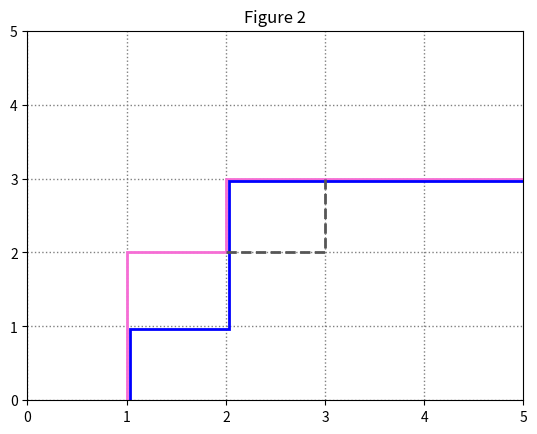

Generate this figure with matplotlib:
import numpy as np
from matplotlib.path import Path
from matplotlib.patches import PathPatch
import matplotlib.pyplot as plt
import copy

import random

epsilon = 0.03

fig, ax = plt.subplots()

lattice_vertices = []
lattice_code = []

for y in range(5):
    lattice_vertices += [(0, y), (5, y)]
lattice_code += [Path.MOVETO, Path.LINETO] * (5)

for x in range(5):
    lattice_vertices += [(x, 0), (x, 5)]
lattice_code += [Path.MOVETO, Path.LINETO] * (5)

lattice_vertices = np.array(lattice_vertices, float)
lattice = Path(lattice_vertices, lattice_code)

lattice_path = PathPatch(lattice, facecolor='None', edgecolor='grey', linestyle='dotted')
ax.add_patch(lattice_path)

###########

vertices = [(1,0), (1,1), (1, 2), (2,2), (2, 3), (2, 3), (3,3), (4,3), (5,3)]
codes = [Path.MOVETO] + (len(vertices) - 1) * [Path.LINETO]  # IMPORTANT LINE OF CODE.

vertices = np.array(vertices, float)
path = Path(vertices, codes)

pink = PathPatch(path, facecolor='None', edgecolor='#F66DD5', linewidth=2.0)

##########

blue_vertices = [(1 + epsilon,0), (1 + epsilon,1 - epsilon), (2 + epsilon,1 - epsilon), (2 + epsilon, 2 - epsilon), (2 + epsilon ,3 - epsilon), (3, 3 - epsilon ), (4, 3 - epsilon ), (5 , 3 - epsilon)]
blue_codes = [Path.MOVETO] + (len(blue_vertices) - 1) * [Path.LINETO]  # IMPORTANT LINE OF CODE.

vertices = np.array(blue_vertices, float)
path = Path(vertices, blue_codes)

blue = PathPatch(path, facecolor='None', edgecolor='blue', linewidth=2.0)

##########

grey_vertices = [(2,2), (3,2), (3,3)]
grey_codes = [Path.MOVETO, Path.LINETO, Path.LINETO]

vertices = np.array(grey_vertices, float)
path = Path(vertices, grey_codes)

grey = PathPatch(path, facecolor='None', edgecolor='#565656', linewidth=2.0, linestyle='--')

ax.add_patch(pink)
ax.add_patch(blue)
ax.add_patch(grey)

ax.set_title('Figure 2')

ax.dataLim.update_from_data_xy(vertices)
ax.set_xlim(0, 5)
ax.set_ylim(0, 5)

plt.show()
